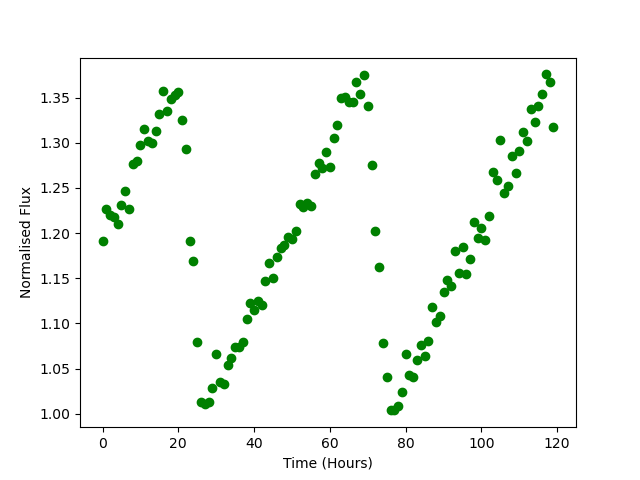

Data behind this chart, as committed beside it:
Time, Flux
0.0, 1.191
1.0, 1.227
2.0, 1.22
3.0, 1.217
4.0, 1.21
5.0, 1.231
6.0, 1.246
7.0, 1.227
8.0, 1.276
9.0, 1.28
10.0, 1.298
11.0, 1.315
12.0, 1.302
13.0, 1.299
14.0, 1.313
15.0, 1.332
16.0, 1.357
17.0, 1.335
18.0, 1.348
19.0, 1.353
20.0, 1.356
21.0, 1.325
22.0, 1.293
23.0, 1.191
24.0, 1.169
25.0, 1.079
26.0, 1.013
27.0, 1.011
28.0, 1.013
29.0, 1.028
30.0, 1.066
31.0, 1.035
32.0, 1.033
33.0, 1.054
34.0, 1.061
35.0, 1.074
36.0, 1.074
37.0, 1.079
38.0, 1.105
39.0, 1.122
40.0, 1.114
41.0, 1.125
42.0, 1.12
43.0, 1.147
44.0, 1.166
45.0, 1.15
46.0, 1.174
47.0, 1.184
48.0, 1.187
49.0, 1.195
50.0, 1.193
51.0, 1.202
52.0, 1.233
53.0, 1.229
54.0, 1.233
55.0, 1.23
56.0, 1.265
57.0, 1.277
58.0, 1.272
59.0, 1.289
... 60 more rows
